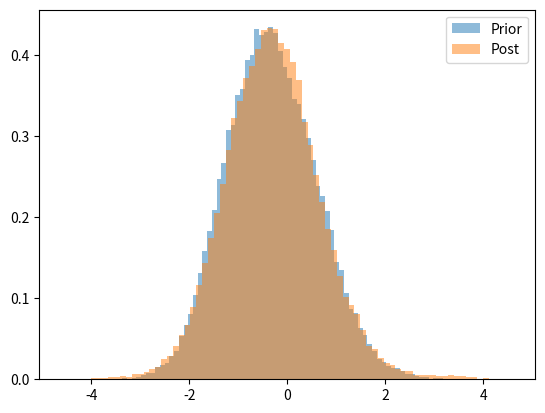

Reproduce this figure in Python.
# -*- coding: utf-8 -*-
"""
Created on Wed Dec  6 14:33:52 2017

@author: s1002685

Will later optimise using Numba/Cython
"""
import numpy as np
import math, random
import matplotlib.pyplot as plt
from mpl_toolkits.mplot3d import Axes3D
#kv is modified Bessel function of second kind
from scipy.special import gamma, kv
from scipy.sparse import diags
from scipy.sparse.linalg import spsolve
#import time, timeit
#import cProfile, pstats

#We pass dimension via x0
def MHRandomWalk(density, length, speed=0.5, x0=np.array([0]), burnTime=200):
    #Calculate dim of parameter space
    if isinstance(x0, np.ndarray):
        dim = x0.size
    else:
        dim = 1
        
    x = np.zeros((burnTime + length, dim))
    #Generates normal rv in R^n of length=speed or 0.
    rvNormal = speed*normalizeVector(np.random.randn(burnTime + length, dim))
    
    x[0] = x0
    densityOld = density(x0)
    for i in range(1,burnTime + length):
        y = x[i-1] + rvNormal[i]
        if(densityOld == 0): #Accept whatever
            x[i] = y
            densityOld = density(y)
        else:
            u = random.random()
            densityNew = density(y)
            if(u <= min(1,densityNew/densityOld)): #check acceptance
                x[i] = y
                densityOld = densityNew
            else:
                x[i] = x[i-1]
    return x[200:]


def normalizeVector(a):
    """Normalises the vector 'a' but keeps 0 vectors as 0 vectors"""
    norm = np.sum(a*a, 1)
    for x in np.nditer(norm,op_flags=['readwrite']):
        if(x == 0):
            x[...] = 1
    return a/(np.sqrt(norm)[:,None])

root2Pi = math.sqrt(2*math.pi)
normalDensity = lambda x: math.exp(-np.dot(x,x)/2)/root2Pi

def GaussianEmulator_Gauss(phi, designPoints):
    """Creates a Guassian Emulator with the kernel being a Guassian.
    Currently just sets the Guassian Emulator to be the mean"""
    phiStar = phi(designPoints)
    N = designPoints.shape[0]

    #NxNxdimU array with i,jth entry: (u_i,u_j)
    designPointsList = np.tile(designPoints,(N,1)).reshape((N,N,3))
    
    #Transpose just first 2 axes but keep last one as is
    #diff i,jth entry: u_i-u_j
    diff = designPointsList-designPointsList.transpose((1,0,2))
    #dot product on last axis only
    diff2 = np.einsum('ijk,ijk -> ij',diff,diff)
    kernelStar = np.exp(-diff2)
    kernelStarInverse = np.linalg.inv(kernelStar)
    kernelStarInverseDotPhiStar = kernelStarInverse @ phiStar
    # K_*(u) = np.exp(np.einsum('ij,ij->i',u-designPoints,u-designPoints))
    mean = lambda u : np.exp(-np.einsum('ij,ij->i',u-designPoints,u-designPoints)) @ kernelStarInverseDotPhiStar   
    #At the moment just doing the simple case for \Phi_N(u) = mean(u)
    return mean

def GaussianEmulator_exp(phi, designPoints):
    """Creates a Guassian Emulator with the kernel being a Exponential.
    Currently just sets the Guassian Emulator to be the mean"""
    phiStar = phi(designPoints)
    N = designPoints.shape[0]

    #NxNxdimU array with i,jth entry: (u_i,u_j)
    designPointsList = np.tile(designPoints,(N,1)).reshape((N,N,3))
    
    #Transpose just first 2 axes but keep last one as is
    #diff i,jth entry: u_i-u_j
    diff = designPointsList-designPointsList.transpose((1,0,2))
    #dot product on last axis only
    diff2 = np.einsum('ijk,ijk -> ij',diff,diff)
    kernelStar = np.exp(-np.sqrt(diff2))
    kernelStarInverse = np.linalg.inv(kernelStar)
    kernelStarInverseDotPhiStar = kernelStarInverse @ phiStar
    # K_*(u) = np.exp(np.einsum('ij,ij->i',u-designPoints,u-designPoints))
    mean = lambda u : np.exp(-np.sqrt(np.einsum('ij,ij->i',u-designPoints,u-designPoints))) @ kernelStarInverseDotPhiStar   
    #At the moment just doing the simple case for \Phi_N(u) = mean(u)
    return mean

def GaussianEmulator_Matern(phi, designPoints, nu = 0, sig2 = 1, lam = 1):
    """Creates a Guassian Emulator with the kernel being a Matern Kernal.
    Currently just sets the Guassian Emulator to be the mean
    
    Defaults: to Gaussian kernal
    Gaussian: nu = 0
    Exp: nu = 1/2
        
    """
    phiStar = phi(designPoints)
    N = designPoints.shape[0]

    #NxNxdimU array with i,jth entry: (u_i,u_j)
    designPointsList = np.tile(designPoints,(N,1)).reshape((N,N,3))
    
    #Transpose just first 2 axes but keep last one as is
    #diff i,jth entry: u_i-u_j
    diff = designPointsList-designPointsList.transpose((1,0,2))
    #dot product on last axis only
    r2 = np.einsum('ijk,ijk -> ij',diff,diff)
    
    if nu == 0:
        kernalStar = sig2*np.exp(-r2/lam)
    elif nu == 0.5:
        kernalStar = sig2*np.exp(-np.sqrt(r2)/lam)
    else:
        rt2nu = math.sqrt(2*nu)/lam
        const = (sig2/gamma(nu)*math.pow(2,nu-1))
        kernalStar = const*np.power(rt2nu*r2,nu)*kv(nu,rt2nu*r2)
        #if r2[i,j] = 0 then want kernalStar[i,j] = 1
        #Asymptotics when r2 = 0 not the best
        where_NaNs = np.isnan(kernalStar)
        kernalStar[where_NaNs] = 1
        
    kernelStarInverse = np.linalg.inv(kernalStar)
    kernelStarInverseDotPhiStar = kernelStarInverse @ phiStar
    
    #k_*(u) = kernal(u,u_i), u_i are design points
    if nu == 0:
        mean = lambda u : np.exp(-np.einsum('ij,ij->i',u-designPoints,u-designPoints)) @ kernelStarInverseDotPhiStar
    elif nu == 0.5:
        mean = lambda u : np.exp(-np.sqrt(np.einsum('ij,ij->i',u-designPoints,u-designPoints))) @ kernelStarInverseDotPhiStar
    else:
        def mean(u):
            #Asymptotics when r2 = 0 not the best
            r2 = np.einsum('ij,ij->i',u-designPoints,u-designPoints)
            rt2nu = math.sqrt(2*nu)/lam
            const = (sig2/gamma(nu)*math.pow(2,nu-1))
            k_star = const*np.power(rt2nu*r2,nu)*kv(nu,rt2nu*r2)
            #if r2[i,j] = 0 then want k_star[i,j] = 1
            where_NaNs = np.isnan(k_star)
            k_star[where_NaNs] = 1
            return k_star @ kernelStarInverseDotPhiStar
        
    #At the moment just doing the simple case for \Phi_N(u) = mean(u)
    return mean

def GaussianEmulator(phi, kernel, designPoints):
    """Creates a Guassian Emulator with a given kernel.  SLOW since has loops
    Currently just sets the Guassian Emulator to be the mean"""
    
    phiStar = phi(designPoints)
    N = designPoints.shape[0]
    
    #Create K_*:
#    code for a general kernel:  SLOW since not vectorzed
    kernelStar = np.zeros((N,N))
    for i in range(N):
        for j in range(N):
            kernelStar[i,j] = kernel(designPoints[i], designPoints[j])
    kernelStarInverse = np.linalg.inv(kernelStar)
    kernelStarInverseDotPhiStar = kernelStarInverse @ phiStar
    def mean(u):
        k_star = np.zeros(N)
        for i in range(N):
            k_star[i] = kernel(u,designPoints[i])
        
        return k_star @ kernelStarInverseDotPhiStar   
     
    #At the moment just doing the simple case for \Phi_N(u) = mean(u)
    return mean   

#%%
def solvePDE(u,N):
    """Solves the PDE in (0,1) with coefficients u and
    N number of Chebyshev interpolant points"""
    
    #create N Chebyshev nodes in (0,1)
    nodes = np.zeros(N+2)
    nodes[1:-1] = np.cos((2*np.arange(N)+1)*np.pi/(2*N) - np.pi)/2 + 0.5
    nodes[-1] = 1
    
    A = stiffnessMatrix(nodes,u)
    b = calB(nodes)
    
    #solve the PDE
    p = spsolve(A,b)
    return p, nodes

def stiffnessMatrix(nodes,u):
    """Returns the sparse stiffness matrix from nodes and k(x;u), nodes include enpoints"""
    #To speed up could just call integralK once and then splice that
    
    #calculate derivative of basis functions - which is just a step function
    vL = 1/(nodes[1:-1] - nodes[:-2])
    vR = 1/(nodes[2:] - nodes[1:-1])
    
    #integrate K between the nodes
    intK = integralK(nodes[:-1],nodes[1:],u)
    
    #Construct the stiffness matrix
    diag0 = (vL**2)*intK[:-1] + (vR**2)*intK[1:]
    diag1 = -vR[:-1]*vL[1:]*intK[1:-1]
    A = diags([diag1,diag0,diag1],[-1,0,1], format="csr")
    return A

def calB(nodes):
    """Returns the vector b to solve the PDE"""
    return (nodes[2:] - nodes[:-2])/2

def integralK(a,b,u):
    """Returns the integral of k(x;u) from a to b, both 1d arrays of the same dimension"""
    dimU = u.size
    
    #tile arrays to 2d arrays
    A = np.broadcast_to(a,(dimU,a.size))
    B = np.broadcast_to(b,(dimU,b.size))
    J = np.broadcast_to(np.arange(dimU)+1,(a.size,dimU)).T
    U = np.broadcast_to(u,(a.size,dimU)).T
    
    #calculate k(x;u) at nodes x
    toSum = U*(np.cos(2*np.pi*J*A) - np.cos(2*np.pi*J*B))/(2*np.pi*J)
    return (b-a)/100 + np.sum(toSum, axis=0)/(200*(dimU + 1))

##Testing code for PDE solver
#u = np.random.randn(20)
#N = 100000
#p,nodes = solvePDE(u,N)
#plt.plot(nodes[1:-1],p)
#cProfile.runctx('integralK(nodes[:-1],nodes[1:],u)'
#                , globals(), locals(), '.prof')
#s = pstats.Stats('.prof')
#s.strip_dirs().sort_stats('time').print_stats(30)

#%%Test case with easy phi.  G = identity
#First neeed to generate some data y
#setup
sigma = 1
dimU = 3
length = 10**5 #length of random walk in MCMC
numberDesignPoints = 10 #in each dimension
speedRandomWalk = 0.5
#End points of n-dim lattice for the design points
minRange = -2
maxRange = 2

#Generate data
u = np.random.randn(dimU)
y = u + sigma*np.random.standard_normal(u.shape)

#phi(u) = |y-u|/(2sigma)
phi = lambda u : math.sqrt(np.dot(y-u,y-u))/(2*sigma)
v1phi = np.vectorize(lambda u: np.linalg.norm(y-u)/(2*sigma))
v2phi = np.vectorize(lambda u: np.linalg.norm(y-u)/(2*sigma), signature='(i)->()')

#Create a kernel, just e^(-l^2 norm).
kernel = lambda x,y: np.exp(-np.dot(x-y,x-y))

#List of N^dimU design points in grid
if dimU > 1:
    designPointsGrid = np.meshgrid(*[np.linspace(minRange,maxRange,numberDesignPoints) for _ in range(dimU)])
    designPoints = np.hstack(designPointsGrid).swapaxes(0,1).reshape(dimU,-1).T
    #0 is Gaussian kernal
    GP = GaussianEmulator_Matern(v2phi, designPoints, 0)
else:
    designPoints = np.linspace(minRange, maxRange, numberDesignPoints)
    GP = GaussianEmulator_Gauss(v1phi, designPoints)



#%% Calculations
densityPrior = lambda u: normalDensity(u)*np.exp(-phi(u))
densityPost = lambda u: normalDensity(u)*np.exp(-GP(u))

x0 = np.zeros(dimU)
print('Running MCMC with length:', length)
#t0 = time.clock()
distPrior = MHRandomWalk(densityPrior, length, x0=x0, speed=speedRandomWalk)
#t1 = time.clock()
#print('CPU time calculating distPrior:', t1-t0)
#cProfile.runctx('MHRandomWalk(densityPost, length, x0=x0, speed=speedRandomWalk)'
#                , globals(), locals(), '.prof')
#s = pstats.Stats('.prof')
#s.strip_dirs().sort_stats('time').print_stats(30)

#t0 = time.clock()
distPost = MHRandomWalk(densityPost, length, x0=x0, speed=speedRandomWalk)
#t1 = time.clock()
#print('CPU time calculating distPost:', t1-t0)



#%% Plotting
#Plotting phi and GP of phi:
plotFlag = 1
if plotFlag == 1:      
    #Vectorise GP for plotting
    vGP = np.vectorize(lambda u: GP(u), signature='(i)->()')
    if dimU == 1:
        #This is just 1d plot
        t = np.linspace(-2,2,20)
        plt.plot(t,vGP(t))
        #plt.plot(t,v2phi(t), color='green')
        plt.plot(designPoints,v1phi(designPoints), 'ro')
        plt.show()
    elif dimU == 2:
        X = np.linspace(minRange, maxRange, 20)
        Y = np.linspace(minRange, maxRange, 20)
        Z = np.hstack(np.meshgrid(X, Y)).swapaxes(0,1).reshape(2,-1).T
        X = Z[:,0]
        Y = Z[:,1]
        
        fig = plt.figure()
        ax = fig.gca(projection='3d')
        #Plot the surface
        ax.plot_trisurf(X, Y, vGP(Z), antialiased=True)
        #Plot the design points
        ax.scatter(designPoints[:,0], designPoints[:,1], v2phi(designPoints), color='green')
        plt.show()
        
#%% Plot hist        
if plotFlag:
    plt.figure()
    if dimU == 1:
        plt.hist(distPrior, bins=77, alpha=0.5, density=True, label='Prior')
        plt.hist(distPost, bins=77, alpha=0.5, density=True, label='Post')
        plt.legend(loc='upper right')
        plt.show()
    else:
        plt.hist(distPrior[:,0], bins=77, alpha=0.5, density=True, label='Prior')
        plt.hist(distPost[:,0], bins=77, alpha=0.5, density=True, label='Post')
        plt.legend(loc='upper right')
        plt.show()

#%% Tests

#%% Testing Metroplis-Hastings algorithm
#t0 = time.clock()
#x = MHRandomWalk(normalDensity, length=100000, speed=0.5, x0=np.array([0,0,0,0,0]))
#t1 = time.clock()
#print('CPU time for loops in Python', t1-t0)
#plt.hist(x, bins=77,  density=True)
#plt.show()

#%% Check normaliseVector
#print('Checking normaliseVector code')
#a = np.array([[0,1],[0,0],[2,3]])
#b = normalizeVector(a)
#ans = np.array([[0,1],[0,0],[2/math.sqrt(13), 3/math.sqrt(13)]])
#print('normaliseVector, Test 1:', np.allclose(b,ans))